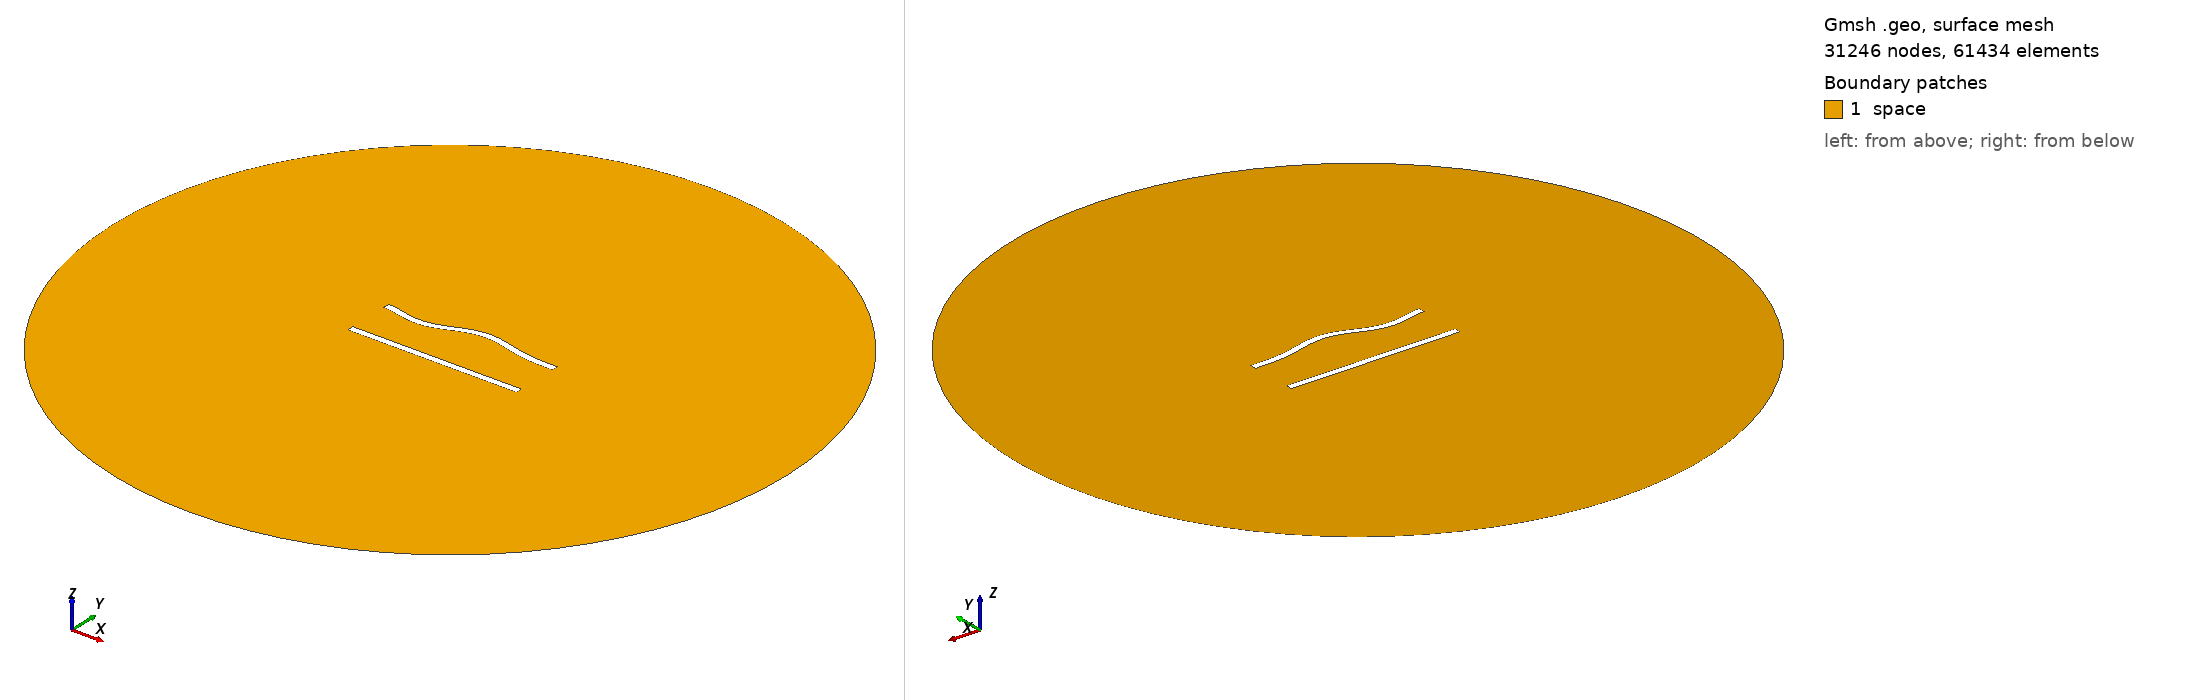

Gmsh geometry script, surface-meshed: 31246 nodes, 61434 surface elements. Boundary patches (legend numbers): 1 space. Left view from above one corner, right view from below the opposite corner. Legend entries are the model's physical surfaces. The drawing asked Gmsh for element sizes between 1% and 20% of the model's largest extent; the script's own settings can give other sizes.

=== 316.geo (drawn) ===
//---------------------------------------
// Geometry kernel
//---------------------------------------

SetFactory("OpenCASCADE");



//---------------------------------------
// Parameters of the geometry
//---------------------------------------

// Overetch of the upper plate
overetch = 0.0;

// Distance between the plates
distance = 27.5;

// Discretization over the x axis (for the deformation)
nx = 50; 

// Length of the plate
L = 100 - overetch; 

// Number of modes
n = 4; 

// 1st mode coefficient
coeff(1) = 1.5;
beta(1) = 0.596864 * 3.1415926535 / L;

// 2nd mode coefficient
coeff(2) = 1.5;
beta(2) = 1.49418 * 3.1415926535 / L;

// 3rd mode coefficient
coeff(3) = -1.5;
beta(3) = 2.50025 * 3.1415926535 / L;

// 4th mode coefficient
coeff(4) = -1.5;
beta(4) = 3.49999 * 3.1415926535 / L;



//---------------------------------------
// Upper plate (deformed rectangle)
//---------------------------------------

// Coordiantes of the upper plate
xmin = -50;
xmax = 50 - overetch;

// Height of the upper plate
yheight = 4 - 2 * overetch;

// Indexes of the points
UpperID[] = {};
LowerID[] = {};
LeftID[] = {};
RightID[] = {};

// Point index
p = 1;

// Horizontal edges
For i In {1:nx}
    x = xmin + (i-1)*(xmax - xmin)/(nx-1);

    y_bottom = distance / 2 + overetch;
    For j In {1:n}
        C = (Cosh(beta(j)*L) + Cos(beta(j)*L)) / (Sinh(beta(j)*L) + Sin(beta(j)*L));
        y_bottom  = y_bottom + coeff(j) * (Cosh(beta(j)*(x+50)) - Cos(beta(j)*(x+50)) - C * (Sinh(beta(j)*(x+50)) - Sin(beta(j)*(x+50))));
    EndFor

    y_top = y_bottom + yheight;

    Point(p) = {x, y_top, 0, 1.0};
    UpperID[i] = p;
    p = p + 1;

    Point(p) = {x, y_bottom, 0, 1.0};
    LowerID[i] = p;
    p = p + 1;
EndFor

// Create point lists
UpperPts[] = {}; LowerPts[] = {};
For i In {1:nx}
  UpperPts[] += {UpperID[i]};
  LowerPts[] += {LowerID[i]};
EndFor

// Build splines
Spline(1) = {UpperPts[]};
Spline(2) = {LowerPts[]};
Line(3) = {LowerPts[nx-1], UpperPts[nx-1]};
Line(4) = {LowerPts[0], UpperPts[0]};

// Build the plane surface
Curve Loop(1) = {2, 3, -1, -4};
Plane Surface(1) = {1};



//---------------------------------------
// Lower plate (rectangle)
//---------------------------------------

// Vertices
Point(1001) = {-50, -distance/2, 0, 1.0};
Point(1002) = { 50, -distance/2, 0, 1.0};
Point(1003) = { 50,  -distance/2 + 4, 0, 1.0};
Point(1004) = {-50,  -distance/2 + 4, 0, 1.0};

// Edges
Line(5) = {1001, 1002};
Line(6) = {1002, 1003};
Line(7) = {1003, 1004};
Line(8) = {1004, 1001};

// Plane surface
Line Loop(2) = {5, 6, 7, 8};
Plane Surface(2) = {2}; 



//---------------------------------------
// Outer (fictious) boundary
//---------------------------------------

// Points
Point(1005) = {0, 0, 0};       // Center
Point(1006) = {200, 0, 0};     // Start point
Point(1007) = {0, 200, 0};     // 90 degrees
Point(1008) = {-200, 0, 0};    // 180 degrees
Point(1009) = {0, -200, 0};    // 270 degrees

// Circle arcs (each needs start, center, end)
Circle(9) = {1006, 1005, 1007};
Circle(10) = {1007, 1005, 1008};
Circle(11) = {1008, 1005, 1009};
Circle(12) = {1009, 1005, 1006};

// Plane surface for the entire domain
Curve Loop(3) = {9, 10, 11, 12};
Surface(3) = {3};

// Subtract the plates from the whole domain to obtain the actual domain where we want to solve the equations
BooleanDifference{ Surface{3}; Delete; }{ Surface{1}; Surface{2}; Delete; }




//---------------------------------------
// Transfinite Lines/Curves
//---------------------------------------

// Set the number of points on the boundaries
r = 6;
d = 0.15;

// Plates
Transfinite Curve {1} = 50*r/4 Using Progression 1;
Transfinite Line {2} = 50*r Using Progression 1;
Transfinite Curve {3, 4} = 2*r Using Progression 1+d;
Transfinite Line {5} = 50*r/4 Using Progression 1;
Transfinite Line {7} = 50*r Using Progression 1;
Transfinite Line {6} = 2*r Using Progression 1-d;
Transfinite Line {8} = 2*r Using Progression 1+d;

// Outer boundary
Transfinite Line {9, 10, 11, 12} = 20 Using Progression 1;



//---------------------------------------
// Physical groups
//---------------------------------------                

// Physical curves (boundaries)
Physical Line("force_segment", 10) = {2};
Physical Line("upper_plate", 11) = {1, 3, 4};
Physical Line("lower_plate", 12) = {5, 6, 7, 8};
Physical Line("boundary", 20) = {9, 10, 11, 12};

// Physical Surfaces
Physical Surface("space", 30) = {3};



//---------------------------------------
// 6. Generate the Mesh
//---------------------------------------

// 2D mesh generation
Mesh 2;
